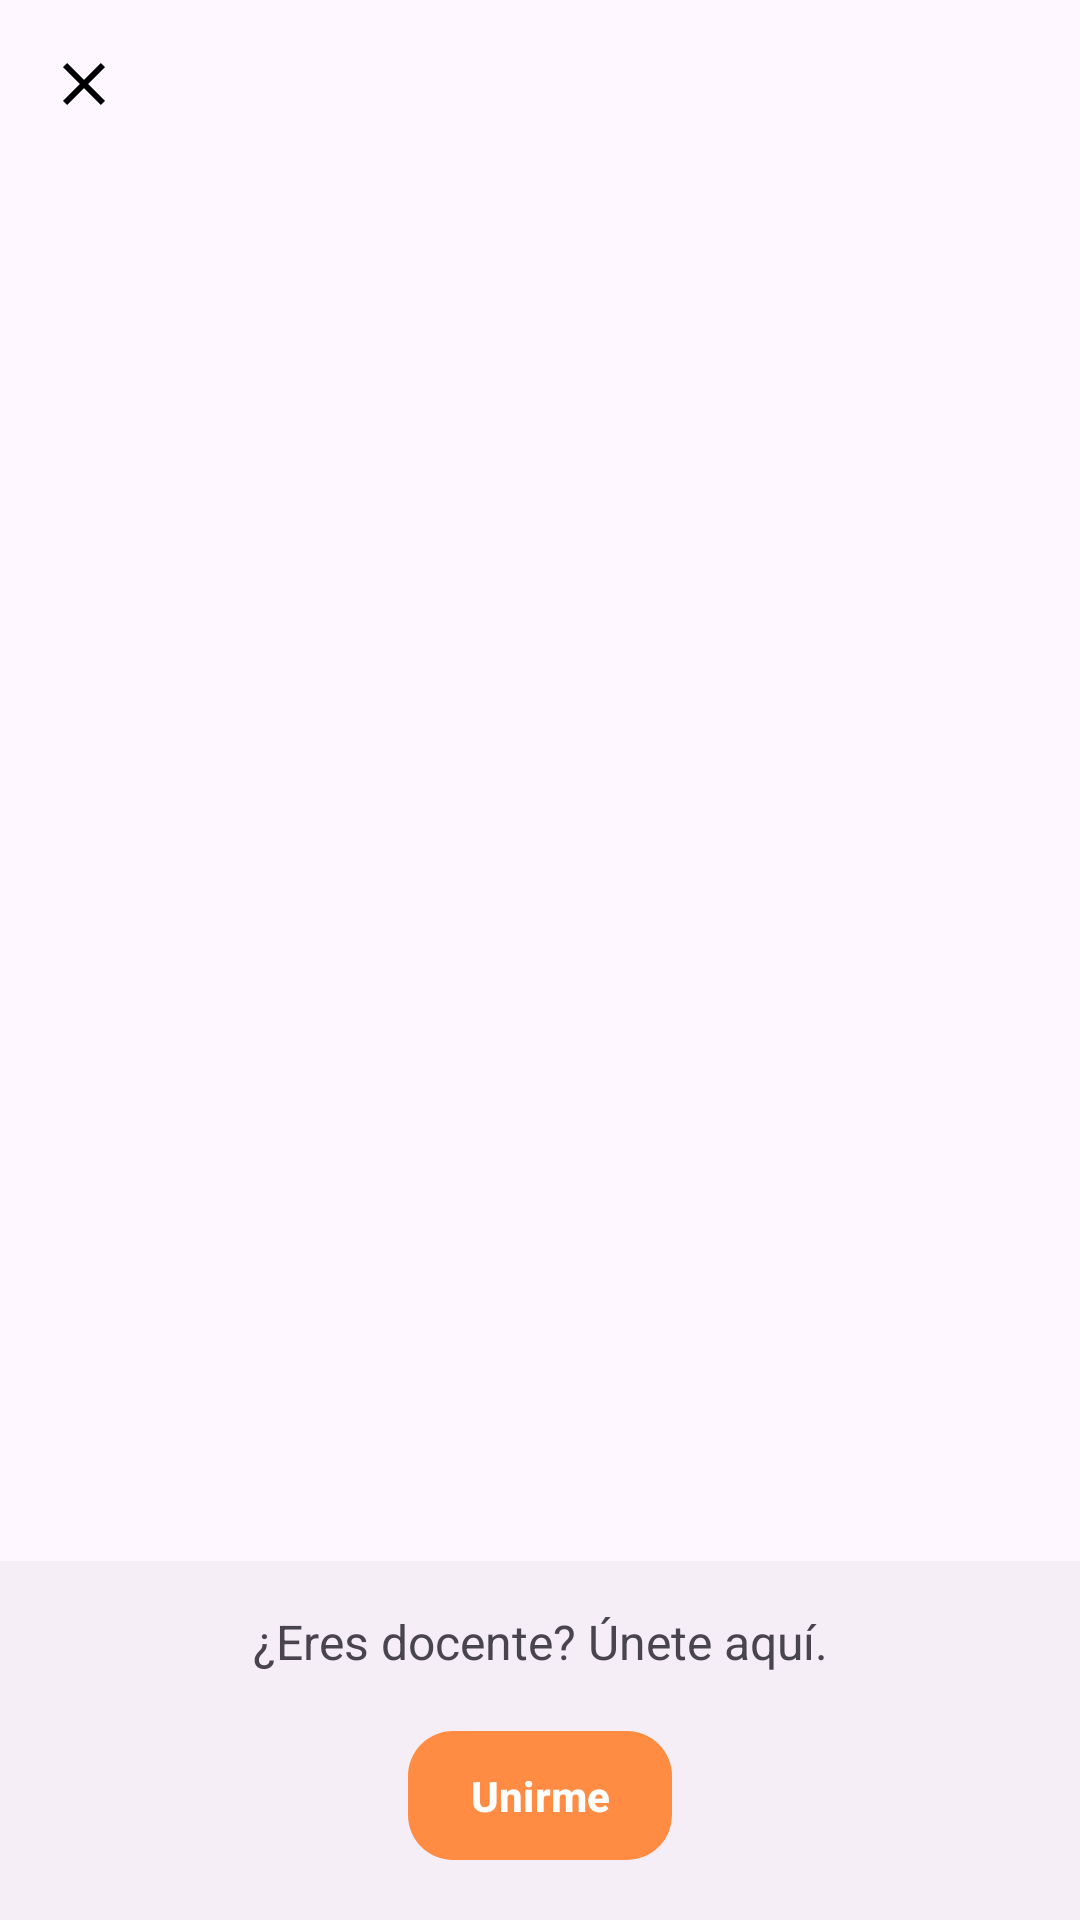

Write the Android layout XML for this screen, with the resource values it uses.
<!-- AndroidManifest.xml: application theme Theme.AILearning -->
<!-- res/layout/activity_seleccion_docente.xml -->
<?xml version="1.0" encoding="utf-8"?>
<LinearLayout xmlns:android="http://schemas.android.com/apk/res/android"
    xmlns:app="http://schemas.android.com/apk/res-auto"
    xmlns:tools="http://schemas.android.com/tools"
    android:layout_width="match_parent"
    android:layout_height="match_parent"
    android:orientation="vertical">

    <ImageButton
        android:id="@+id/btnBack"
        android:layout_width="wrap_content"
        android:layout_height="wrap_content"
        android:layout_gravity="start"
        android:layout_marginBottom="16dp"
        android:background="?attr/selectableItemBackgroundBorderless"
        android:contentDescription="Volver"
        android:src="@drawable/icon_close"
        android:padding="16dp"/>
    <TextView
        android:id="@+id/TvDocente"
        android:layout_width="match_parent"
        android:layout_height="wrap_content"
        android:text="Selección Docente"
        android:textSize="20dp"
        android:textStyle="bold"
        android:visibility="gone"
        android:paddingBottom="8dp"
        android:paddingTop="8dp"
        android:gravity="center"/>

    <TextView
        android:id="@+id/tvMensaje"
        android:layout_width="match_parent"
        android:layout_height="match_parent"
        android:text=""
        android:gravity="center"
        android:textSize="16sp"
        android:visibility="gone"
        android:layout_marginTop="8dp" />


    <androidx.cardview.widget.CardView
        android:id="@+id/Docentecard"
        android:layout_width="match_parent"
        android:layout_height="wrap_content"
        android:layout_margin="16dp"
        app:cardElevation="6dp"
        app:cardCornerRadius="12dp"
        app:cardBackgroundColor="@color/md_theme_inverseOnSurface"
        android:padding="16dp"
        android:visibility="gone">

        <LinearLayout
            android:layout_width="match_parent"
            android:layout_height="wrap_content"
            android:orientation="vertical">

            <TextView
                android:layout_width="match_parent"
                android:layout_height="wrap_content"
                android:text="Docente Asignado"
                android:textSize="20dp"
                android:textStyle="bold"
                android:paddingBottom="8dp"
                android:paddingTop="8dp"
                android:gravity="center"/>

            <View
                android:layout_width="match_parent"
                android:layout_height="1dp"
                android:background="@android:color/darker_gray"
                android:layout_marginBottom="8dp"/>

            <ImageView
                android:id="@+id/imageView"
                android:layout_width="128dp"
                android:layout_height="128dp"
                android:layout_gravity="center"
                app:srcCompat="@drawable/perfil_docente_m"
                android:scaleType="centerCrop" />

            <TextView
                android:id="@+id/textViewNombre"
                android:layout_width="match_parent"
                android:layout_height="wrap_content"
                android:textSize="18dp"
                android:textStyle="bold"
                android:layout_marginBottom="4dp"
                android:paddingVertical="4dp"
                android:gravity="center"/>

            <Space
                android:layout_width="match_parent"
                android:layout_height="14dp" />

            <TextView
                android:id="@+id/textViewColegio"
                android:layout_width="match_parent"
                android:layout_height="wrap_content"
                android:textSize="14dp"
                android:layout_marginBottom="4dp"
                android:paddingVertical="4dp"/>

            <TextView
                android:id="@+id/textViewEmail"
                android:layout_width="match_parent"
                android:layout_height="wrap_content"
                android:textSize="14dp"
                android:layout_marginBottom="8dp"
                android:paddingVertical="4dp"/>

            <LinearLayout
                android:layout_width="match_parent"
                android:layout_height="wrap_content"
                android:gravity="center"
                android:orientation="vertical">

                <com.google.android.material.button.MaterialButton
                    android:id="@+id/btnEliminarDocente"
                    android:layout_width="wrap_content"
                    android:layout_height="wrap_content"
                    android:padding="12dp"
                    android:backgroundTint="@color/md_theme_errorContainer_mediumContrast"
                    android:text="Eliminar Docente"
                    android:textColor="@color/blancosiempre"
                    android:textStyle="bold"
                    app:icon="@drawable/icon_delete"
                    app:iconTint="@color/blancosiempre"
                    app:iconPadding="12dp"
                    app:cornerRadius="15dp"
                    app:iconGravity="textStart"
                    android:visibility="visible" />
                <Space
                    android:layout_width="match_parent"
                    android:layout_height="14dp" />

            </LinearLayout>

        </LinearLayout>

    </androidx.cardview.widget.CardView>


    <androidx.recyclerview.widget.RecyclerView
        android:id="@+id/recyclerViewDocentes"
        android:layout_width="match_parent"
        android:layout_height="0dp"
        android:layout_weight="1"
        android:padding="16dp" />


    <androidx.constraintlayout.widget.ConstraintLayout
        android:id="@+id/constraint"
        android:layout_width="match_parent"
        android:layout_height="wrap_content"
        android:background="@color/md_theme_inverseOnSurface"
        android:padding="16dp"
        android:visibility="visible"
        app:layout_constraintBottom_toBottomOf="parent"
        app:layout_constraintStart_toStartOf="parent"
        app:layout_constraintEnd_toEndOf="parent">

        <TextView
            android:id="@+id/textView3"
            android:layout_width="match_parent"
            android:layout_height="match_parent"
            android:gravity="center"
            android:text="¿Eres docente? Únete aquí."
            android:textSize="16sp"
            android:layout_marginBottom="15dp"
            app:layout_constraintBottom_toTopOf="@+id/unirme_button"
            tools:layout_editor_absoluteX="16dp" />

        <com.google.android.material.button.MaterialButton
            android:id="@+id/unirme_button"
            android:layout_width="wrap_content"
            android:layout_height="wrap_content"
            android:padding="12dp"
            android:text="  Unirme  "
            android:textColor="@android:color/white"
            android:textStyle="bold"
            android:visibility="visible"
            app:backgroundTint="@color/buttonBackground3"
            app:cornerRadius="15dp"
            app:layout_constraintBottom_toBottomOf="parent"
            app:layout_constraintEnd_toEndOf="parent"
            app:layout_constraintStart_toStartOf="parent" />
    </androidx.constraintlayout.widget.ConstraintLayout>
</LinearLayout>
<!-- resources referenced by this layout -->
<resources>
  <color name="blancosiempre">#FFFFFF</color>
  <color name="buttonBackground3">#FF8C42</color>
  <color name="md_theme_errorContainer_mediumContrast">#DA342E</color>
  <color name="md_theme_inverseOnSurface">#F6EEF6</color>
  <!-- drawable icon_close (drawable) -->
  <vector xmlns:android="http://schemas.android.com/apk/res/android" android:height="24dp" android:tint="#000000" android:viewportHeight="24" android:viewportWidth="24" android:width="24dp">
        
      <path android:fillColor="@color/md_theme_onSurface_highContrast" android:pathData="M19,6.41L17.59,5 12,10.59 6.41,5 5,6.41 10.59,12 5,17.59 6.41,19 12,13.41 17.59,19 19,17.59 13.41,12z"/>
      
  </vector>
  <!-- drawable icon_delete (drawable-night) -->
  <vector xmlns:android="http://schemas.android.com/apk/res/android" android:height="24dp" android:tint="#FFFFFF" android:viewportHeight="24" android:viewportWidth="24" android:width="24dp">
        
      <path android:fillColor="@color/blancosiempre" android:pathData="M6,19c0,1.1 0.9,2 2,2h8c1.1,0 2,-0.9 2,-2V7H6v12zM19,4h-3.5l-1,-1h-5l-1,1H5v2h14V4z"/>
      
  </vector>
  <style name="Theme.AILearning" parent="Base.Theme.AILearning" />
  <color name="md_theme_onSurface_highContrast">#000000</color>
  <color name="md_theme_primary">#533082</color>
  <color name="md_theme_onPrimary">#FFFFFF</color>
  <color name="md_theme_primaryContainer">#EDDCFF</color>
  <color name="md_theme_onPrimaryContainer">#260E44</color>
  <color name="md_theme_secondary">#645A70</color>
  <color name="md_theme_onSecondary">#FFFFFF</color>
  <color name="md_theme_secondaryContainer">#EBDDF7</color>
  <color name="md_theme_onSecondaryContainer">#20182A</color>
  <color name="md_theme_tertiary">#7F525B</color>
  <color name="md_theme_onTertiary">#FFFFFF</color>
  <color name="md_theme_tertiaryContainer">#FFD9DF</color>
  <color name="md_theme_onTertiaryContainer">#321019</color>
  <color name="md_theme_error">#BA1A1A</color>
  <color name="md_theme_onError">#FFFFFF</color>
  <color name="md_theme_errorContainer">#FFDAD6</color>
  <color name="md_theme_onErrorContainer">#410002</color>
  <color name="md_theme_background">#FFF7FF</color>
  <color name="md_theme_onBackground">#1D1A20</color>
  <color name="md_theme_surface">#FFF7FF</color>
  <color name="md_theme_onSurface">#1D1A20</color>
  <color name="md_theme_surfaceVariant">#E8E0EB</color>
  <color name="md_theme_onSurfaceVariant">#4A454E</color>
  <color name="md_theme_outline">#7B757F</color>
  <color name="md_theme_outlineVariant">#CCC4CF</color>
  <color name="md_theme_inverseSurface">#322F35</color>
  <color name="md_theme_inversePrimary">#D7BAFB</color>
  <color name="md_theme_primaryFixed">#EDDCFF</color>
  <color name="md_theme_onPrimaryFixed">#260E44</color>
  <color name="md_theme_primaryFixedDim">#D7BAFB</color>
  <color name="md_theme_onPrimaryFixedVariant">#533C72</color>
  <color name="md_theme_secondaryFixed">#EBDDF7</color>
  <color name="md_theme_onSecondaryFixed">#20182A</color>
  <color name="md_theme_secondaryFixedDim">#CFC2DA</color>
  <color name="md_theme_onSecondaryFixedVariant">#4C4357</color>
  <color name="md_theme_tertiaryFixed">#FFD9DF</color>
  <color name="md_theme_onTertiaryFixed">#321019</color>
  <color name="md_theme_tertiaryFixedDim">#F2B7C1</color>
  <color name="md_theme_onTertiaryFixedVariant">#653B43</color>
  <color name="md_theme_surfaceDim">#DFD8E0</color>
  <color name="md_theme_surfaceBright">#FFF7FF</color>
  <color name="md_theme_surfaceContainerLowest">#FFFFFF</color>
  <color name="md_theme_surfaceContainerLow">#F9F1F9</color>
  <color name="md_theme_surfaceContainer">#F3ECF4</color>
  <color name="md_theme_surfaceContainerHigh">#EDE6EE</color>
  <color name="md_theme_surfaceContainerHighest">#E7E0E8</color>
</resources>
